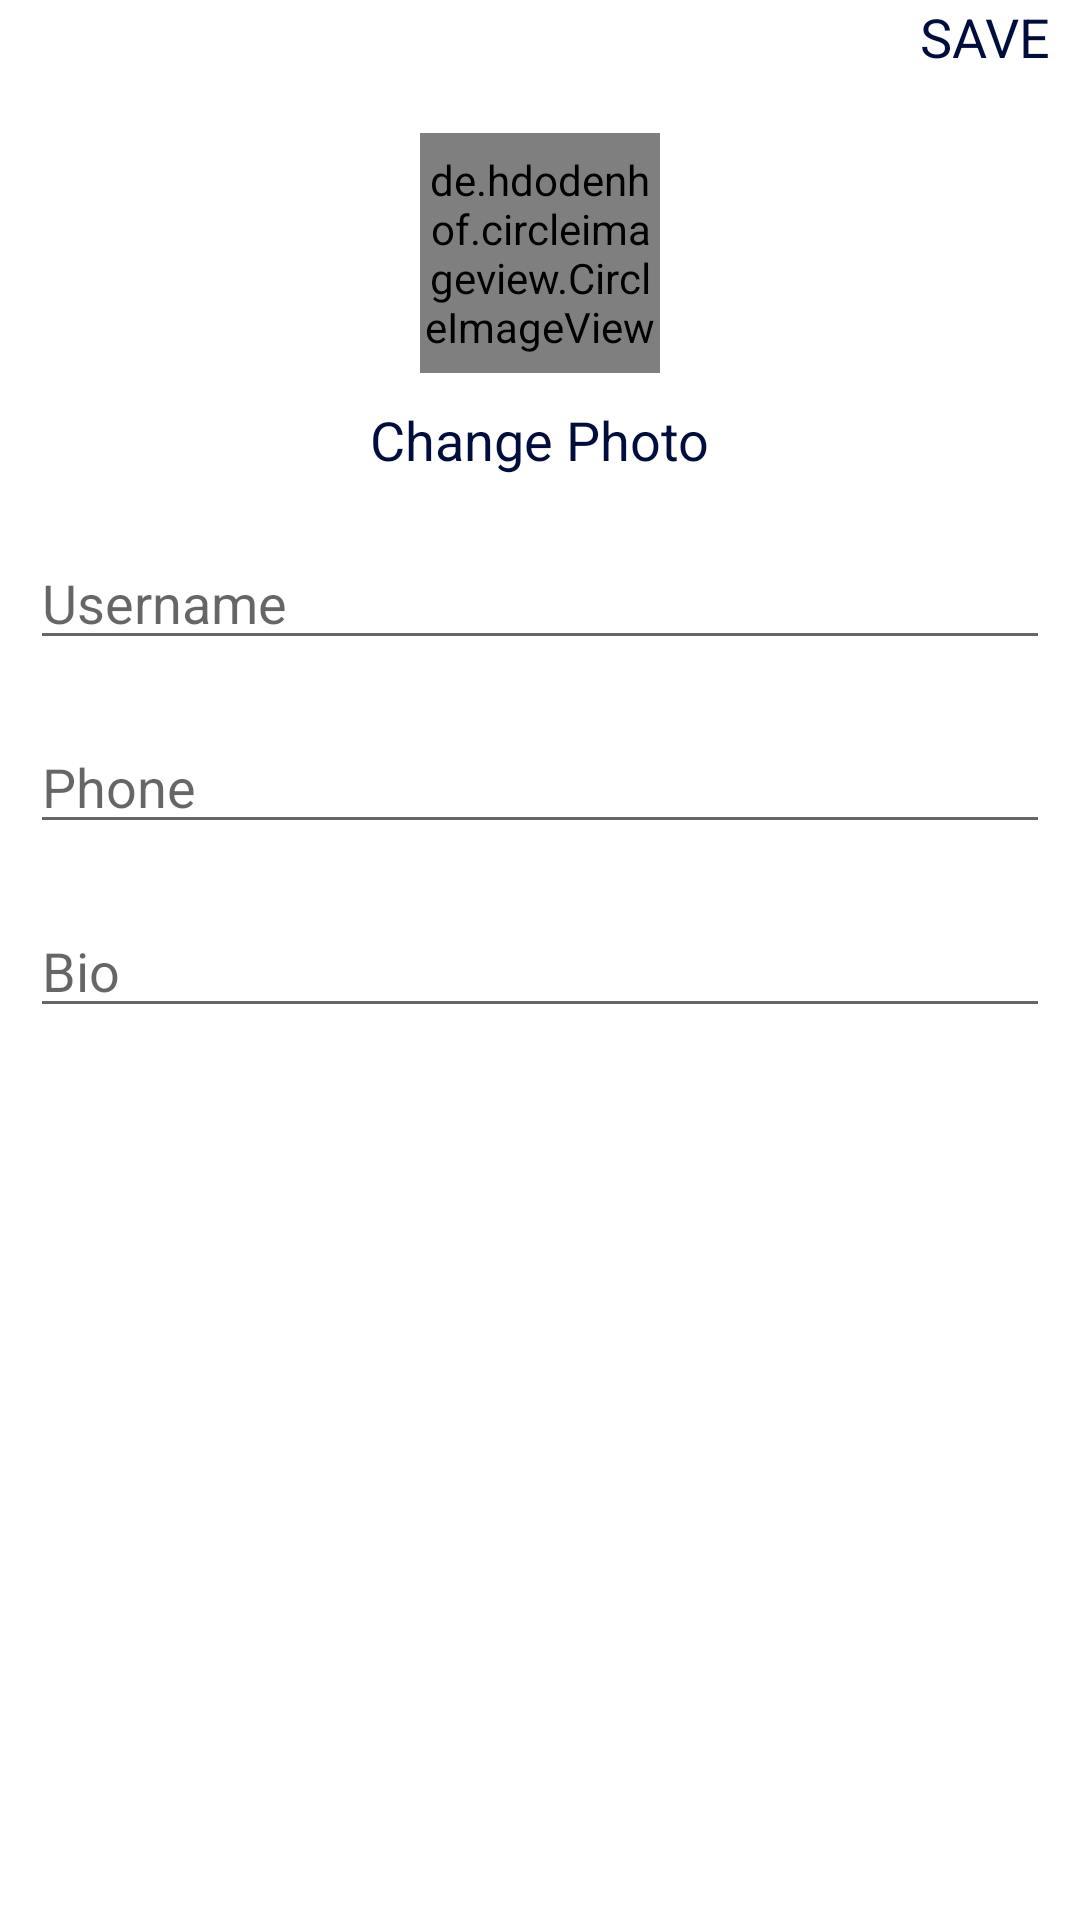

Here is an Android app screen rendered from its layout file. Give the layout XML and the strings, colors and styles it references.
<!-- AndroidManifest.xml: application theme Theme.SaySomethings -->
<!-- res/layout/activity_edit_profile.xml -->
<?xml version="1.0" encoding="utf-8"?>
<LinearLayout xmlns:android="http://schemas.android.com/apk/res/android"
    xmlns:app="http://schemas.android.com/apk/res-auto"
    xmlns:tools="http://schemas.android.com/tools"
    android:layout_width="match_parent"
    android:layout_height="match_parent"
    android:orientation="vertical"
    tools:context=".EditProfileActivity">

            <RelativeLayout
                android:layout_width="wrap_content"
                android:layout_height="wrap_content">

                <TextView
                    android:layout_width="wrap_content"
                    android:layout_height="wrap_content"
                    android:text="SAVE"
                    android:layout_marginRight="10dp"
                    android:textSize="18sp"
                    android:layout_centerVertical="true"
                    android:layout_alignParentEnd="true"
                    android:textColor="@color/colorPrimaryDark"
                    android:id="@+id/save"/>

            </RelativeLayout>
    <LinearLayout
        android:layout_width="match_parent"
        android:layout_height="wrap_content"
        android:orientation="vertical"
        android:padding="10dp">
        <de.hdodenhof.circleimageview.CircleImageView
            android:layout_width="80dp"
            android:layout_height="80dp"
            android:src="@mipmap/ic_launcher"
            android:layout_gravity="center"
            android:id="@+id/image_profile"
            android:layout_margin="10dp"/>
        <TextView
            android:layout_width="wrap_content"
            android:layout_height="wrap_content"
            android:text="Change Photo"
            android:layout_gravity="center"
            android:id="@+id/change_photo"
            android:textColor="@color/colorPrimaryDark"
            android:textSize="18sp" />
        <EditText
            android:layout_width="match_parent"
            android:layout_height="wrap_content"
            android:id="@+id/username"
            android:hint="Username"
            android:layout_marginTop="20dp"
            />
        <EditText
            android:layout_width="match_parent"
            android:layout_height="wrap_content"
            android:id="@+id/phone"
            android:hint="Phone"
            android:layout_marginTop="20dp"
            />
        <EditText
            android:layout_width="match_parent"
            android:layout_height="wrap_content"
            android:id="@+id/bio"
            android:hint="Bio"
            android:layout_marginTop="20dp"
            />

    </LinearLayout>

</LinearLayout>
<!-- resources referenced by this layout -->
<resources>
  <color name="colorPrimaryDark">#000d3d</color>
  <style name="Theme.SaySomethings" parent="Theme.MaterialComponents.DayNight.DarkActionBar">
          
          <item name="colorPrimary">@color/purple_500</item>
          <item name="colorPrimaryVariant">@color/purple_700</item>
          <item name="colorOnPrimary">@color/white</item>
          
          <item name="colorSecondary">@color/teal_200</item>
          <item name="colorSecondaryVariant">@color/teal_700</item>
          <item name="colorOnSecondary">@color/black</item>
          
          <item name="android:statusBarColor" tools:targetApi="l">?attr/colorPrimaryVariant</item>
          
      </style>
  <color name="purple_500">#FF6200EE</color>
  <color name="purple_700">#FF3700B3</color>
  <color name="white">#FFFFFFFF</color>
  <color name="teal_200">#FF03DAC5</color>
  <color name="teal_700">#FF018786</color>
  <color name="black">#FF000000</color>
</resources>
